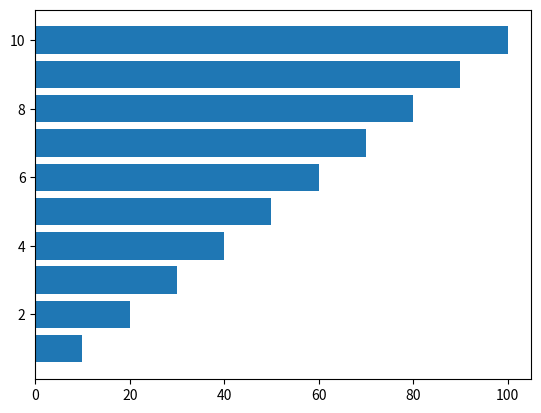

Recreate this plot in Python.
from matplotlib import pyplot as plt

# 기준 축 데이터
basic = [1, 2, 3, 4, 5, 6, 7, 8, 9, 10]

# 데이터 축
data = [10, 20, 30, 40, 50, 60, 70, 80, 90, 100]

# 세로 막대 그래프 생성
plt.barh(basic, data)

# 그래프 보이기
plt.show()

# 그래프 종료
plt.close()
